Run: headless pygame with SDL's dummy video driver; simulated clock (each Clock.tick advances the game by its frame time, no real sleeping); random seed 0; keys injected as events and as key.get_pressed() state; no mouse input.
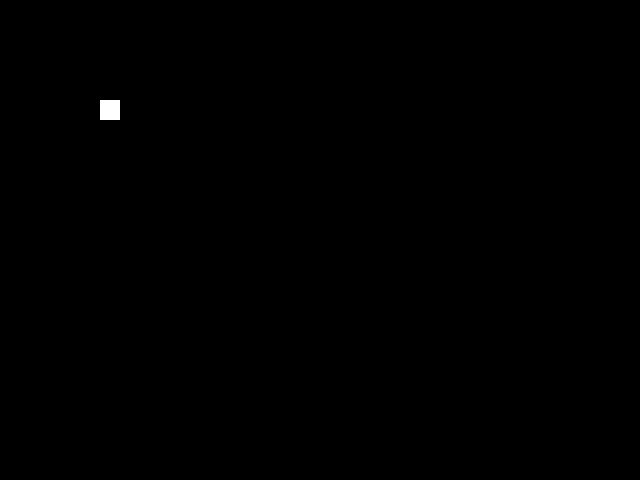
Frame 1 of 4 · flips 1–60 · no input
Frame 2 of 4 · flips 61–180 · tapped SPACE, RETURN · held RIGHT (→), D · screen unchanged from frame 1, image omitted
Frame 3 of 4 · flips 181–300 · held DOWN (↓), S · screen unchanged from frame 2, image omitted
Frame 4 of 4 · flips 301–420 · held LEFT (←), A, UP (↑), W · screen unchanged from frame 3, image omitted

The pygame program that drew these frames:

import pygame
import sys

# Inicialización de Pygame
pygame.init()

# Configuraciones de la ventana
width, height = 640, 480
screen = pygame.display.set_mode((width, height))
pygame.display.set_caption('Classic Snake Game')

# Colores
BLACK = (0, 0, 0)
WHITE = (255, 255, 255)

# Tamaño del segmento de la serpiente
SEGMENT_SIZE = 20

# Función para dibujar la serpiente
def draw_snake(screen, snake_segments):
    for segment in snake_segments:
        pygame.draw.rect(screen, WHITE, segment)

# Bucle principal del juego
def main():
    running = True

    # Inicializar la serpiente
    snake_segments = [pygame.Rect(100, 100, SEGMENT_SIZE, SEGMENT_SIZE)]

    while running:
        for event in pygame.event.get():
            if event.type == pygame.QUIT:
                running = False

        screen.fill(BLACK) # Fondo de la ventana
        # Lógica del juego
        draw_snake(screen, snake_segments)

        # Aquí irá la lógica del juego

        pygame.display.flip() # Actualizar la pantalla

    pygame.quit()
    sys.exit()

if __name__ == '__main__':
    main()
